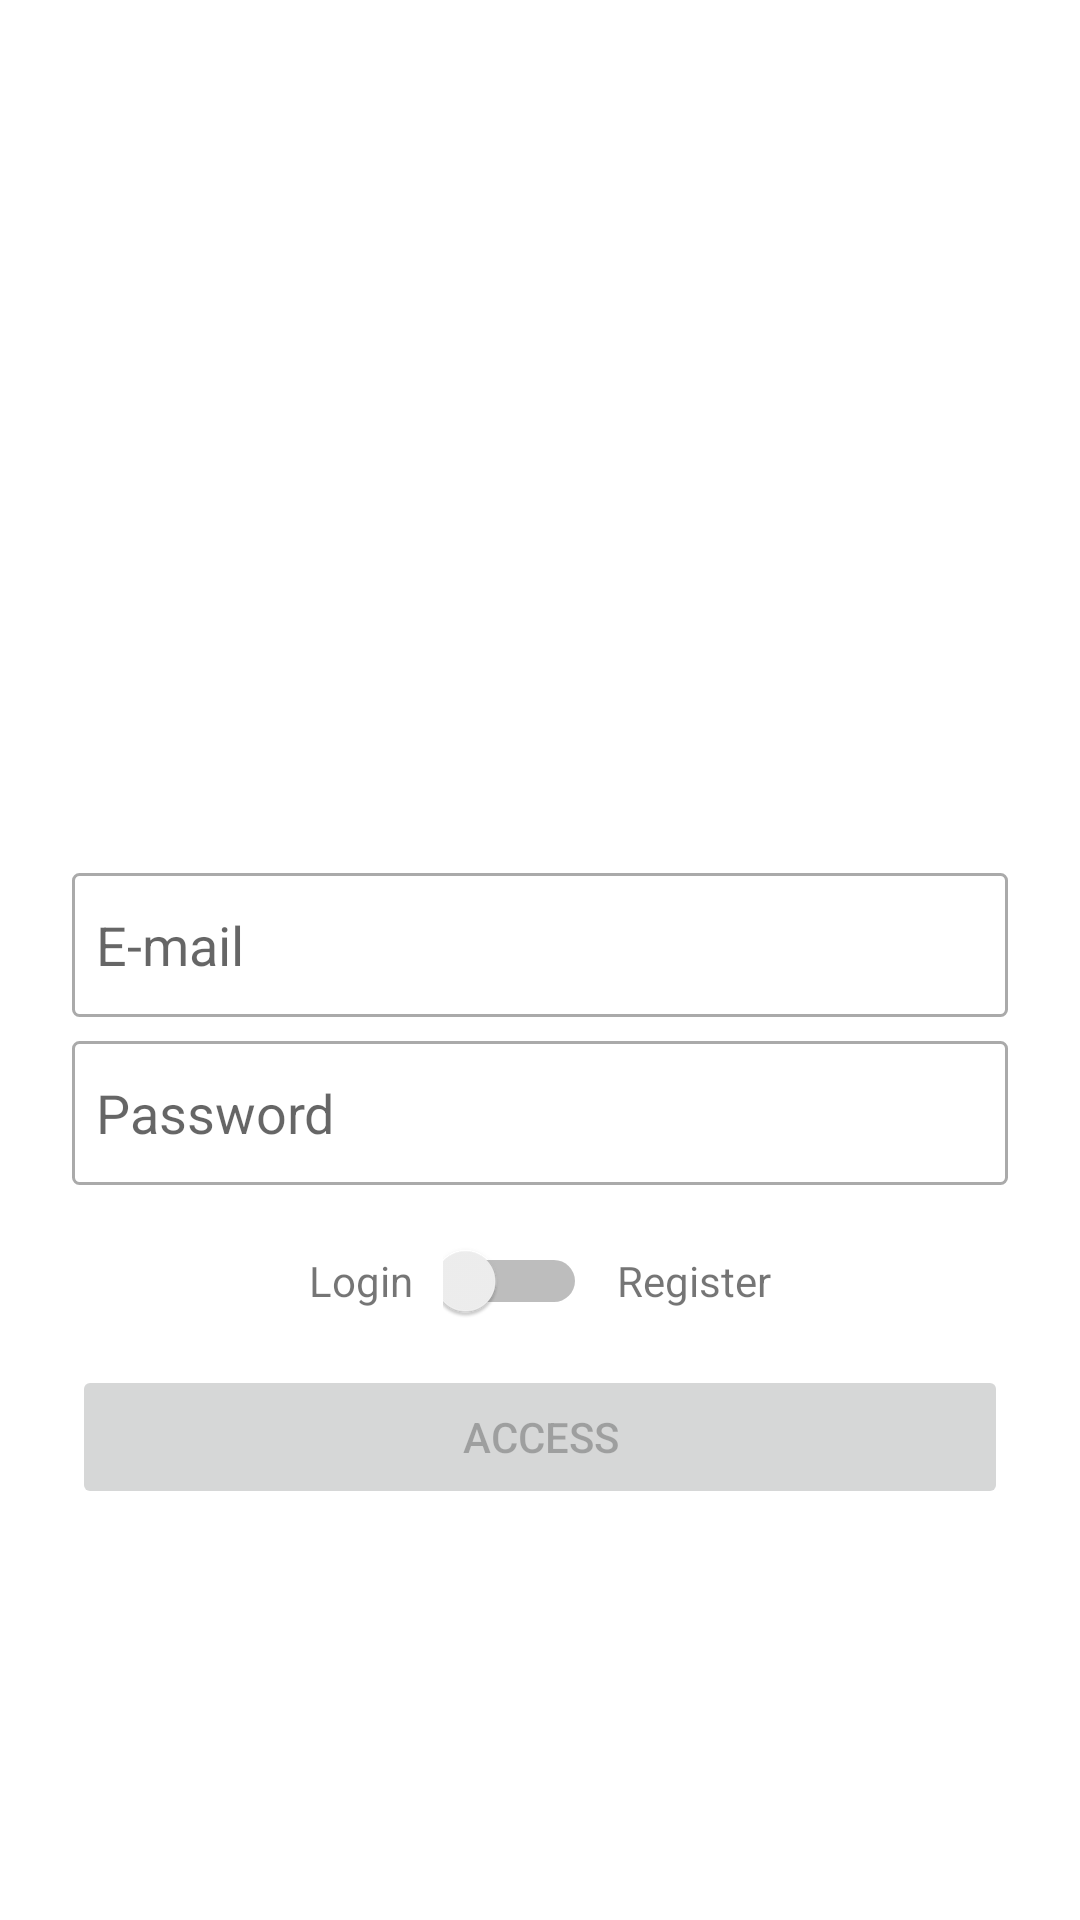

The Android layout XML behind this screen, and the referenced resources:
<!-- AndroidManifest.xml: application theme Theme.OLX -->
<!-- res/layout/activity_access.xml -->
<?xml version="1.0" encoding="utf-8"?>
<androidx.constraintlayout.widget.ConstraintLayout
        xmlns:android="http://schemas.android.com/apk/res/android"
        xmlns:tools="http://schemas.android.com/tools"
        xmlns:app="http://schemas.android.com/apk/res-auto"
        android:layout_width="match_parent"
        android:layout_height="match_parent"
        tools:context=".activity.AccessActivity">

    <Button
            android:text="@string/access"
            android:layout_width="0dp"
            android:layout_height="wrap_content" android:id="@+id/btnAccess"
            android:enabled="false"
            app:layout_constraintBottom_toBottomOf="parent" app:layout_constraintTop_toBottomOf="@+id/linearLayout"
            app:layout_constraintEnd_toEndOf="parent" app:layout_constraintStart_toStartOf="parent"
            android:layout_marginStart="24dp" android:layout_marginEnd="24dp" tools:enabled="true"/>
    <ImageView
            android:layout_width="200dp"
            android:layout_height="150dp" app:srcCompat="@drawable/logo" android:id="@+id/imageView"
            android:contentDescription="@string/app_name"
            app:layout_constraintTop_toTopOf="parent"
            app:layout_constraintBottom_toTopOf="@+id/etLoginEmail" app:layout_constraintVertical_chainStyle="packed"
            app:layout_constraintEnd_toEndOf="parent" app:layout_constraintStart_toStartOf="parent"/>
    <EditText
            android:layout_width="0dp"
            android:layout_height="wrap_content"
            android:inputType="textEmailAddress"
            android:ems="10"
            android:id="@+id/etLoginEmail"
            android:hint="@string/e_mail"
            android:minHeight="48dp"
            android:background="@drawable/bg_edit_text"
            android:padding="8dp" android:autofillHints="emailAddress"
            app:layout_constraintTop_toBottomOf="@+id/imageView"
            app:layout_constraintBottom_toTopOf="@+id/etLoginPassword" app:layout_constraintEnd_toEndOf="parent"
            app:layout_constraintStart_toStartOf="parent" android:layout_marginStart="24dp"
            android:layout_marginEnd="24dp" android:layout_marginBottom="4dp" android:layout_marginTop="4dp"/>
    <EditText
            android:layout_width="0dp"
            android:layout_height="wrap_content"
            android:inputType="textPassword"
            android:ems="10"
            android:id="@+id/etLoginPassword"
            android:hint="@string/password"
            android:minHeight="48dp"
            android:background="@drawable/bg_edit_text"
            android:padding="8dp" android:autofillHints="password"
            app:layout_constraintTop_toBottomOf="@+id/etLoginEmail"
            app:layout_constraintBottom_toTopOf="@+id/linearLayout" app:layout_constraintEnd_toEndOf="parent"
            app:layout_constraintStart_toStartOf="parent" android:layout_marginStart="24dp"
            android:layout_marginEnd="24dp" android:layout_marginTop="4dp" android:layout_marginBottom="4dp"/>
    <LinearLayout
            android:orientation="horizontal"
            android:layout_width="match_parent"
            android:layout_height="wrap_content"
            android:gravity="center"
            android:id="@+id/linearLayout"
            app:layout_constraintTop_toBottomOf="@+id/etLoginPassword"
            app:layout_constraintBottom_toTopOf="@+id/btnAccess" app:layout_constraintEnd_toEndOf="parent"
            app:layout_constraintStart_toStartOf="parent" android:layout_marginStart="24dp"
            android:layout_marginEnd="24dp" android:layout_marginTop="4dp" android:layout_marginBottom="4dp">
        <TextView
                android:text="@string/login"
                android:layout_width="wrap_content"
                android:layout_height="wrap_content" android:id="@+id/textView"/>
        <Switch
                android:layout_width="48dp"
                android:layout_height="48dp" android:id="@+id/swAccess"
                android:layout_marginStart="10dp" android:layout_marginEnd="10dp"/>
        <TextView
                android:text="@string/register"
                android:layout_width="wrap_content"
                android:layout_height="wrap_content" android:id="@+id/textView2"/>
    </LinearLayout>
    <ProgressBar
            style="?android:attr/progressBarStyle"
            android:layout_width="wrap_content"
            android:layout_height="wrap_content"
            android:id="@+id/loginProgressBar"
            android:visibility="gone" app:layout_constraintEnd_toEndOf="parent"
            app:layout_constraintBottom_toBottomOf="parent" app:layout_constraintStart_toStartOf="parent"
            app:layout_constraintTop_toTopOf="parent"/>
</androidx.constraintlayout.widget.ConstraintLayout>
<!-- resources referenced by this layout -->
<resources>
  <!-- drawable bg_edit_text (drawable) -->
  <?xml version="1.0" encoding="utf-8"?>
  <shape xmlns:android="http://schemas.android.com/apk/res/android"
  android:shape="rectangle">
  <solid android:color="#00ffffff"/>
      <stroke android:width="1dp" android:color="@android:color/darker_gray"/>
      <corners android:radius="2dp"/>
  </shape>
  <string name="access">Access</string>
  <string name="app_name">OLX</string>
  <string name="e_mail" translatable="false">E-mail</string>
  <string name="login" translatable="false">Login</string>
  <string name="password">Password</string>
  <string name="register">Register</string>
  <style name="Theme.OLX" parent="Theme.MaterialComponents.DayNight.DarkActionBar">
          
          <item name="colorPrimary">@color/colorPrimary</item>
          <item name="colorPrimaryVariant">@color/colorPrimaryDark</item>
          <item name="colorOnPrimary">@color/white</item>
          <item name="colorAccent">@color/colorAccent</item>
          
          <item name="colorSecondary">@color/colorAccent</item>
          <item name="colorSecondaryVariant">@color/teal_700</item>
          <item name="colorOnSecondary">@color/black</item>
          
          <item name="android:statusBarColor" tools:targetApi="l">?attr/colorPrimaryVariant</item>
          
      </style>
  <color name="colorPrimary">#9c27b0</color>
  <color name="colorPrimaryDark">#7b1fa2</color>
  <color name="white">#FFFFFFFF</color>
  <color name="colorAccent">#FF5722</color>
  <color name="teal_700">#FF018786</color>
  <color name="black">#FF000000</color>
</resources>
